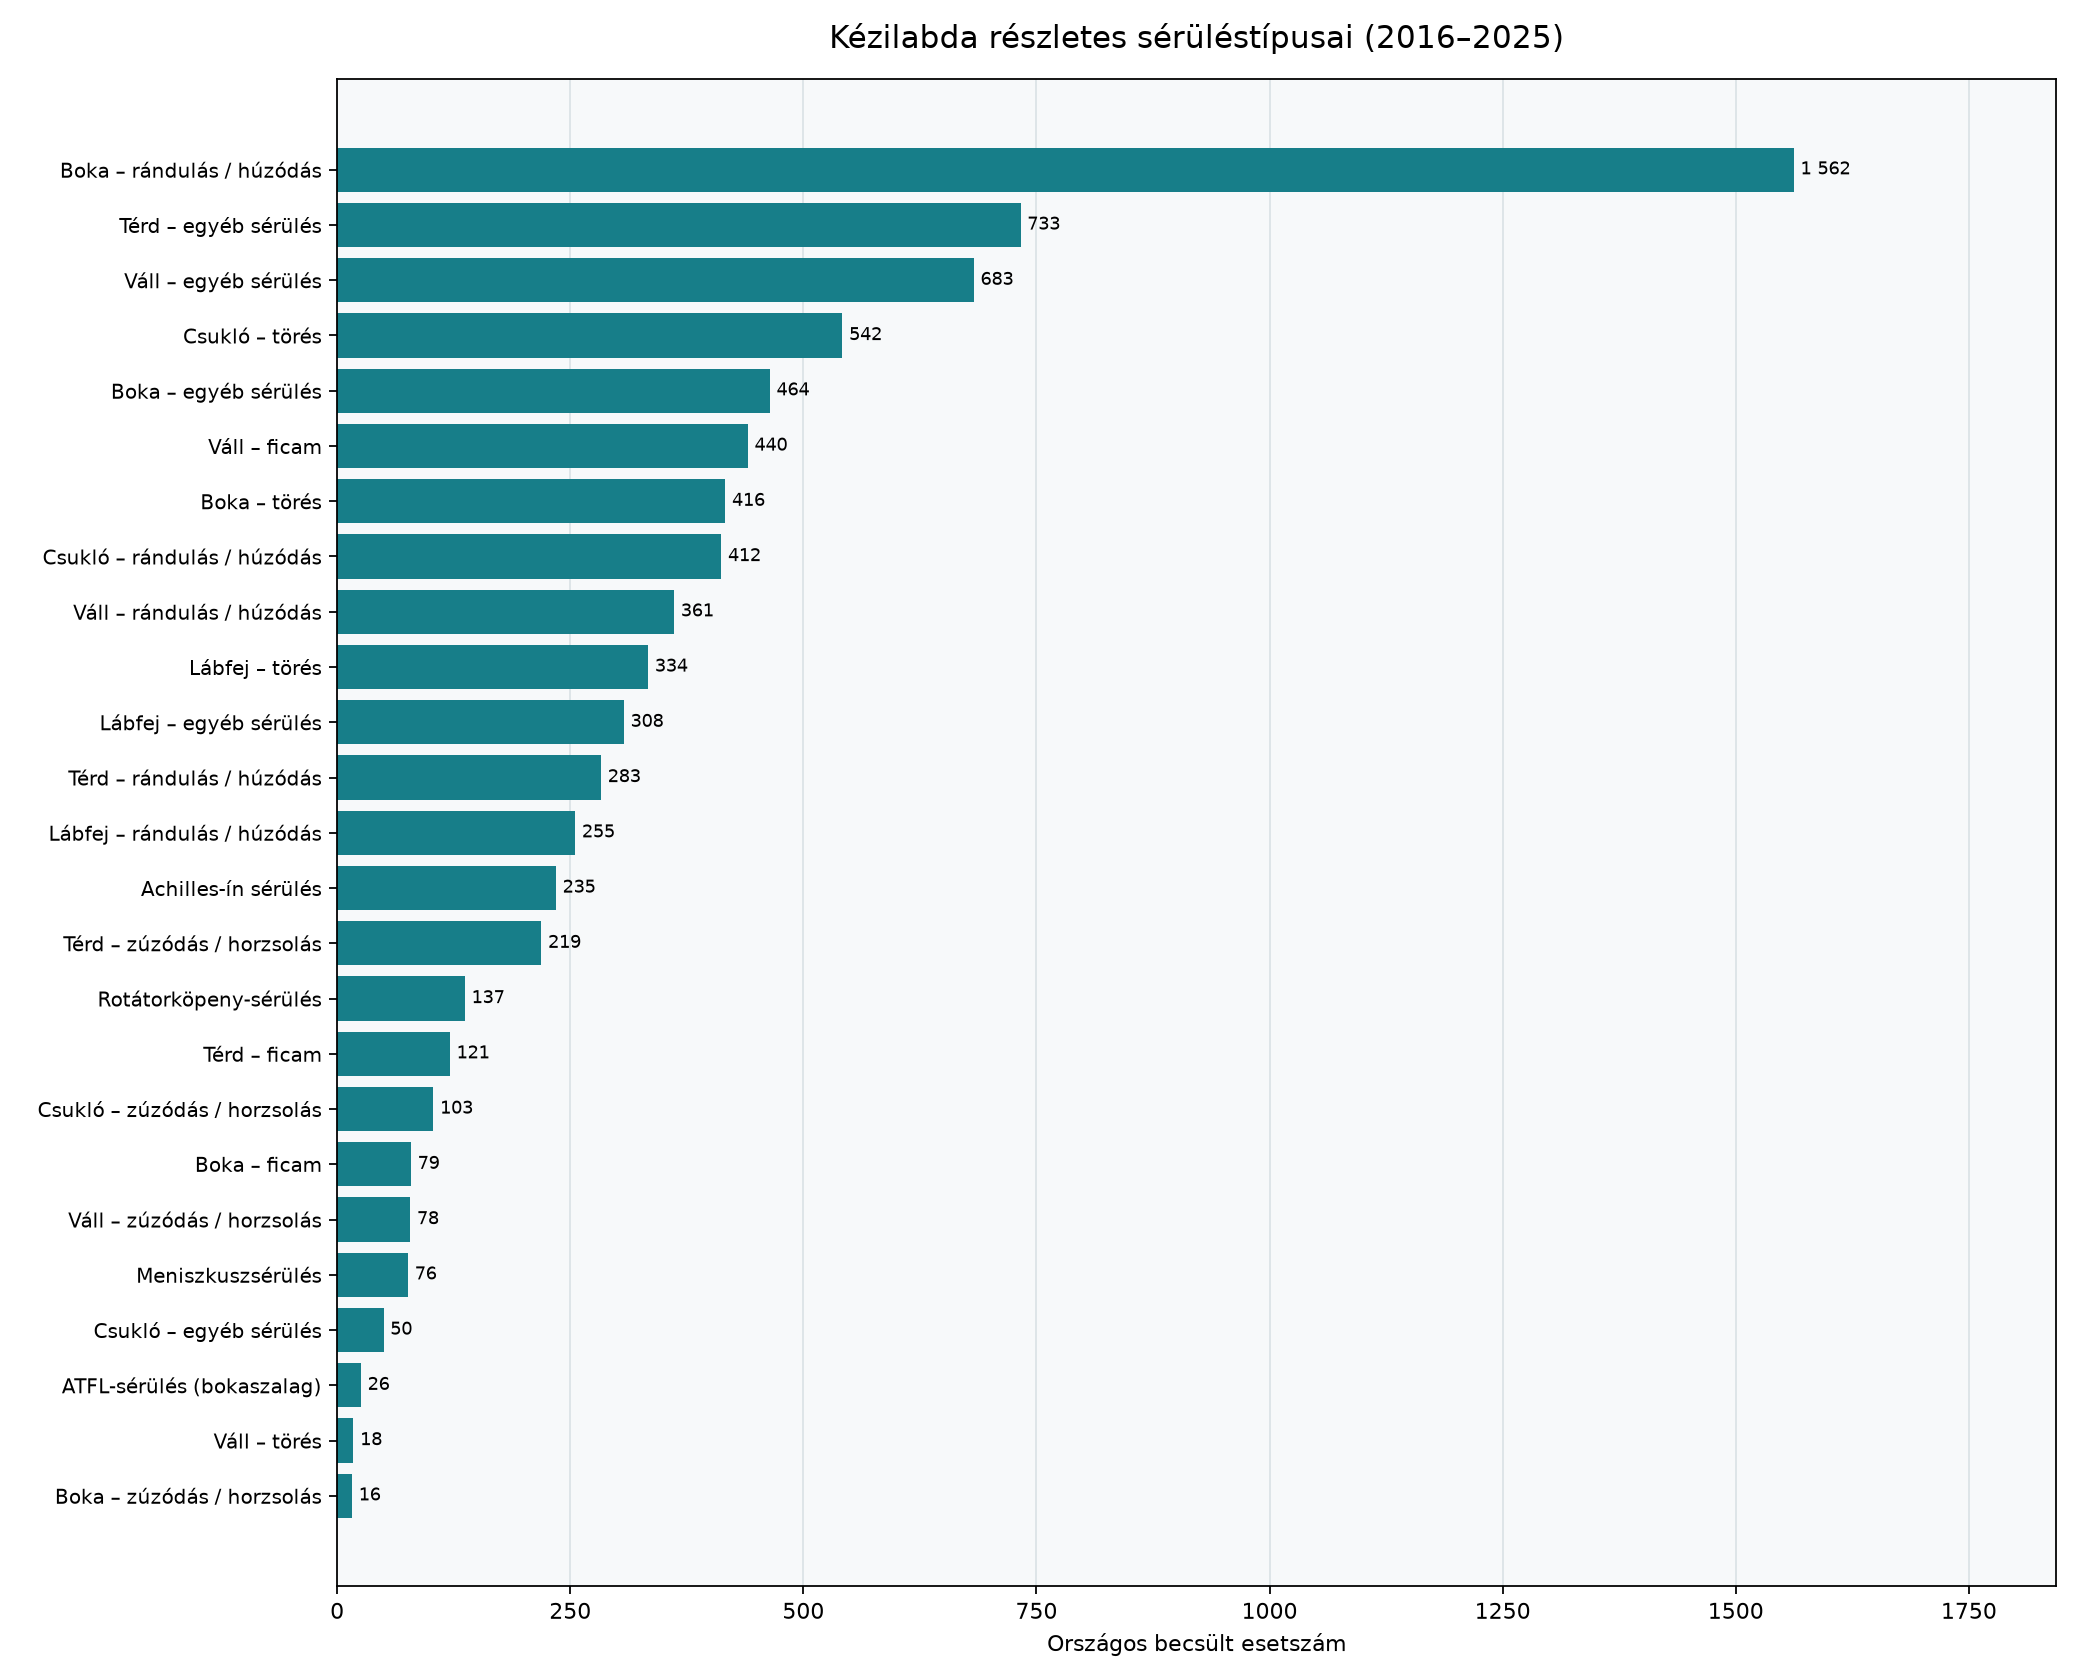

The table this chart was drawn from, first rows:
Sportág, Részletes sérülés, Becsült esetszám
Kézilabda, Boka – zúzódás / horzsolás, 16
Kézilabda, Váll – törés, 17.51
Kézilabda, ATFL-sérülés (bokaszalag), 25.55
Kézilabda, Csukló – egyéb sérülés, 49.77
Kézilabda, Meniszkuszsérülés, 76.04
Kézilabda, Váll – zúzódás / horzsolás, 78.39
Kézilabda, Boka – ficam, 79.17
Kézilabda, Csukló – zúzódás / horzsolás, 103.2
Kézilabda, Térd – ficam, 120.9
Kézilabda, Rotátorköpeny-sérülés, 137
Kézilabda, Térd – zúzódás / horzsolás, 219
Kézilabda, Achilles-ín sérülés, 234.6
Kézilabda, Lábfej – rándulás / húzódás, 255.4
Kézilabda, Térd – rándulás / húzódás, 283.1
Kézilabda, Lábfej – egyéb sérülés, 307.5
Kézilabda, Lábfej – törés, 333.5
Kézilabda, Váll – rándulás / húzódás, 361.4
Kézilabda, Csukló – rándulás / húzódás, 412
Kézilabda, Boka – törés, 416.3
Kézilabda, Váll – ficam, 440.4
Kézilabda, Boka – egyéb sérülés, 464
Kézilabda, Csukló – törés, 541.9
Kézilabda, Váll – egyéb sérülés, 682.8
Kézilabda, Térd – egyéb sérülés, 732.9
Kézilabda, Boka – rándulás / húzódás, 1562
